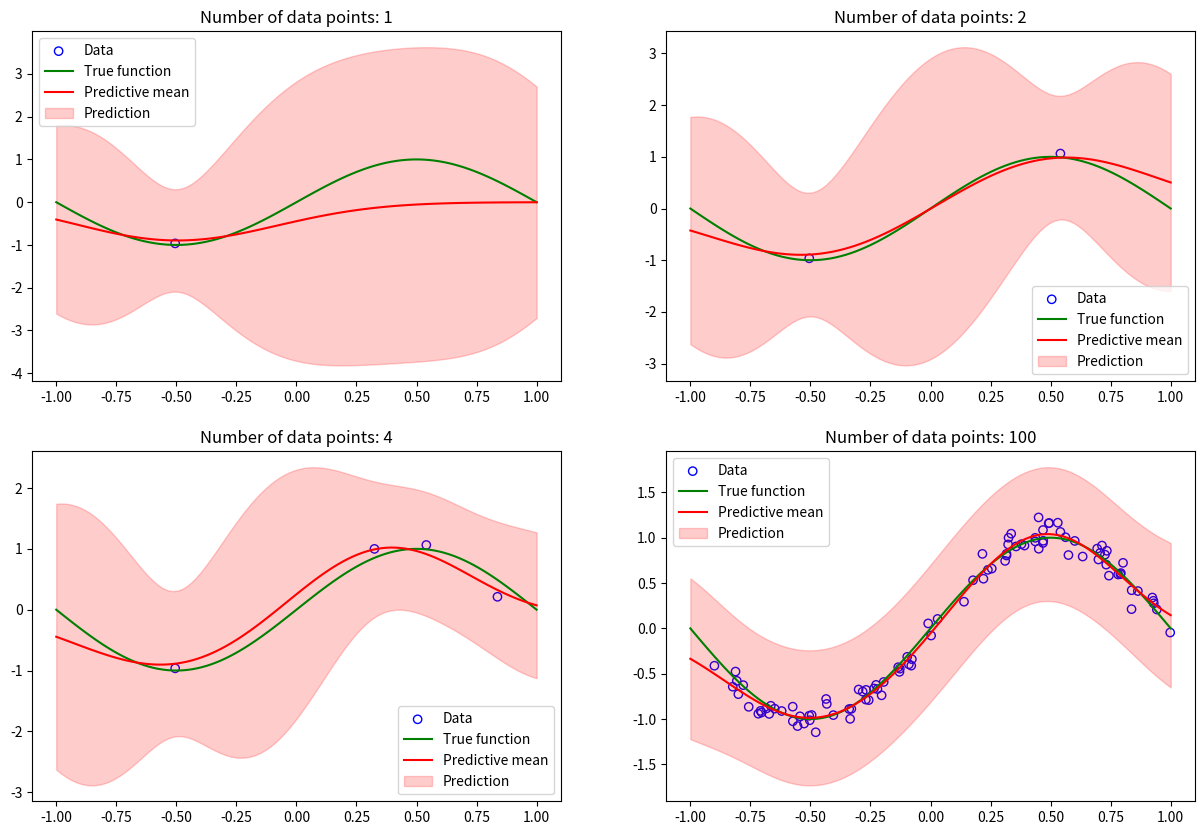

This chart was generated by the following Python code:
import numpy as np
import matplotlib.pyplot as plt
from scipy.stats import norm

# Define the true function and generate some data
#np.random.seed(0)
x_true = np.linspace(-1, 1, 100)
y_true = np.sin(np.pi * x_true)
x_data = np.random.uniform(-1, 1, size=100)
y_data = np.sin(np.pi * x_data) + np.random.normal(scale=0.1, size=x_data.shape)

# Define the basis functions
def basis_functions(x, mean, sigma):
    return np.exp(-0.5 * (x[:, None] - mean[None, :]) ** 2 / sigma ** 2)

# Parameters for the basis functions and the precision of the prior
mean = np.linspace(-1, 1, 100)
sigma = 0.3
alpha = 2.0

# Compute the basis matrix and the prior covariance
Phi = basis_functions(x_data, mean, sigma)
prior_cov_inv = alpha * np.eye(mean.shape[0])

# Create a figure with 2x2 subplots
fig, axs = plt.subplots(2, 2, figsize=(15, 10))

# List of number of data points to use for each plot
n_points = [1, 2, 4, 100]

for ax, n in zip(axs.ravel(), n_points):
    # Select the first n data points
    x_n = x_data[:n]
    y_n = y_data[:n]

    # Compute the posterior mean and covariance
    posterior_covariance_inv = prior_cov_inv + Phi[:n].T @ Phi[:n]
    posterior_covariance = np.linalg.inv(posterior_covariance_inv)
    posterior_mean = posterior_covariance @ Phi[:n].T @ y_n

    # Compute the predictive mean and standard deviation
    Phi_pred = basis_functions(x_true, mean, sigma)
    y_pred = Phi_pred @ posterior_mean
    y_pred_std = np.sqrt(1 / alpha + np.sum(Phi_pred @ posterior_covariance * Phi_pred, axis=1))

    # Plot the data, the true function, and the predictive distribution
    ax.scatter(x_n, y_n, facecolors='none', edgecolors='b', label='Data')
    ax.plot(x_true, y_true, 'g', label='True function')
    ax.plot(x_true, y_pred, 'r', label='Predictive mean')
    ax.fill_between(x_true, y_pred - y_pred_std, y_pred + y_pred_std, color='r', alpha=0.2, label='Prediction')
    ax.legend()
    ax.set_title(f'Number of data points: {n}')

plt.show()


